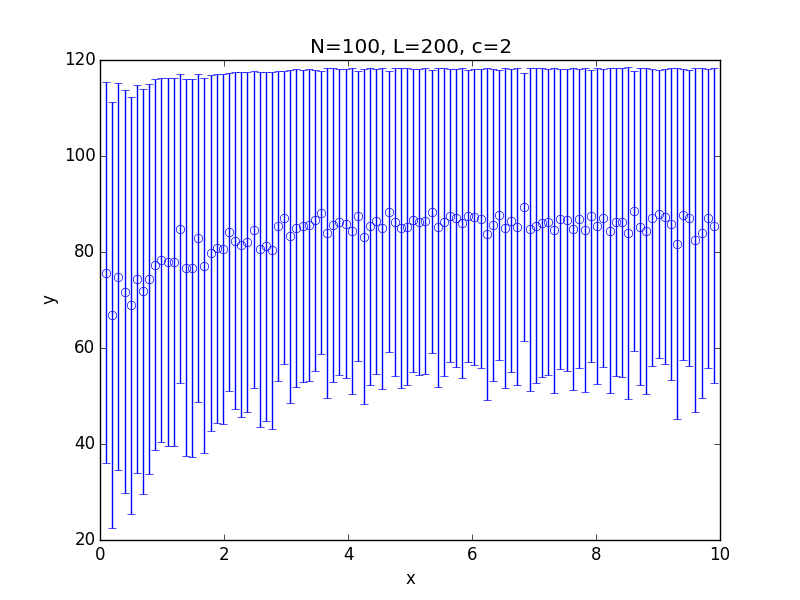

Source data for this figure (header and first rows):
x; 0.100000; 0.199000; 0.298000; 0.397000; 0.496000; 0.595000; 0.694000; 0.793000; 0.892000; 0.991000; 1.090000; 1.189000; 1.288000; 1.387000; 1.486000; 1.585000; 1.684000; 1.783000; 1.882000; 1.981000; 2.080000; 2.179000; 2.278000
y; 75.7; 66.89; 74.83; 71.76; 68.91; 74.42; 71.86; 74.38; 77.37; 78.41; 77.91; 78; 84.88; 76.73; 76.71; 82.95; 77.09; 79.76; 80.74; 80.56; 84.17; 82.39; 81.5
std; 39.66; 44.3; 40.32; 41.94; 43.43; 40.37; 42.18; 40.54; 38.7; 37.93; 38.26; 38.33; 32.17; 39.29; 39.41; 34.17; 39.06; 37.16; 36.29; 36.45; 33.1; 35.03; 35.91
